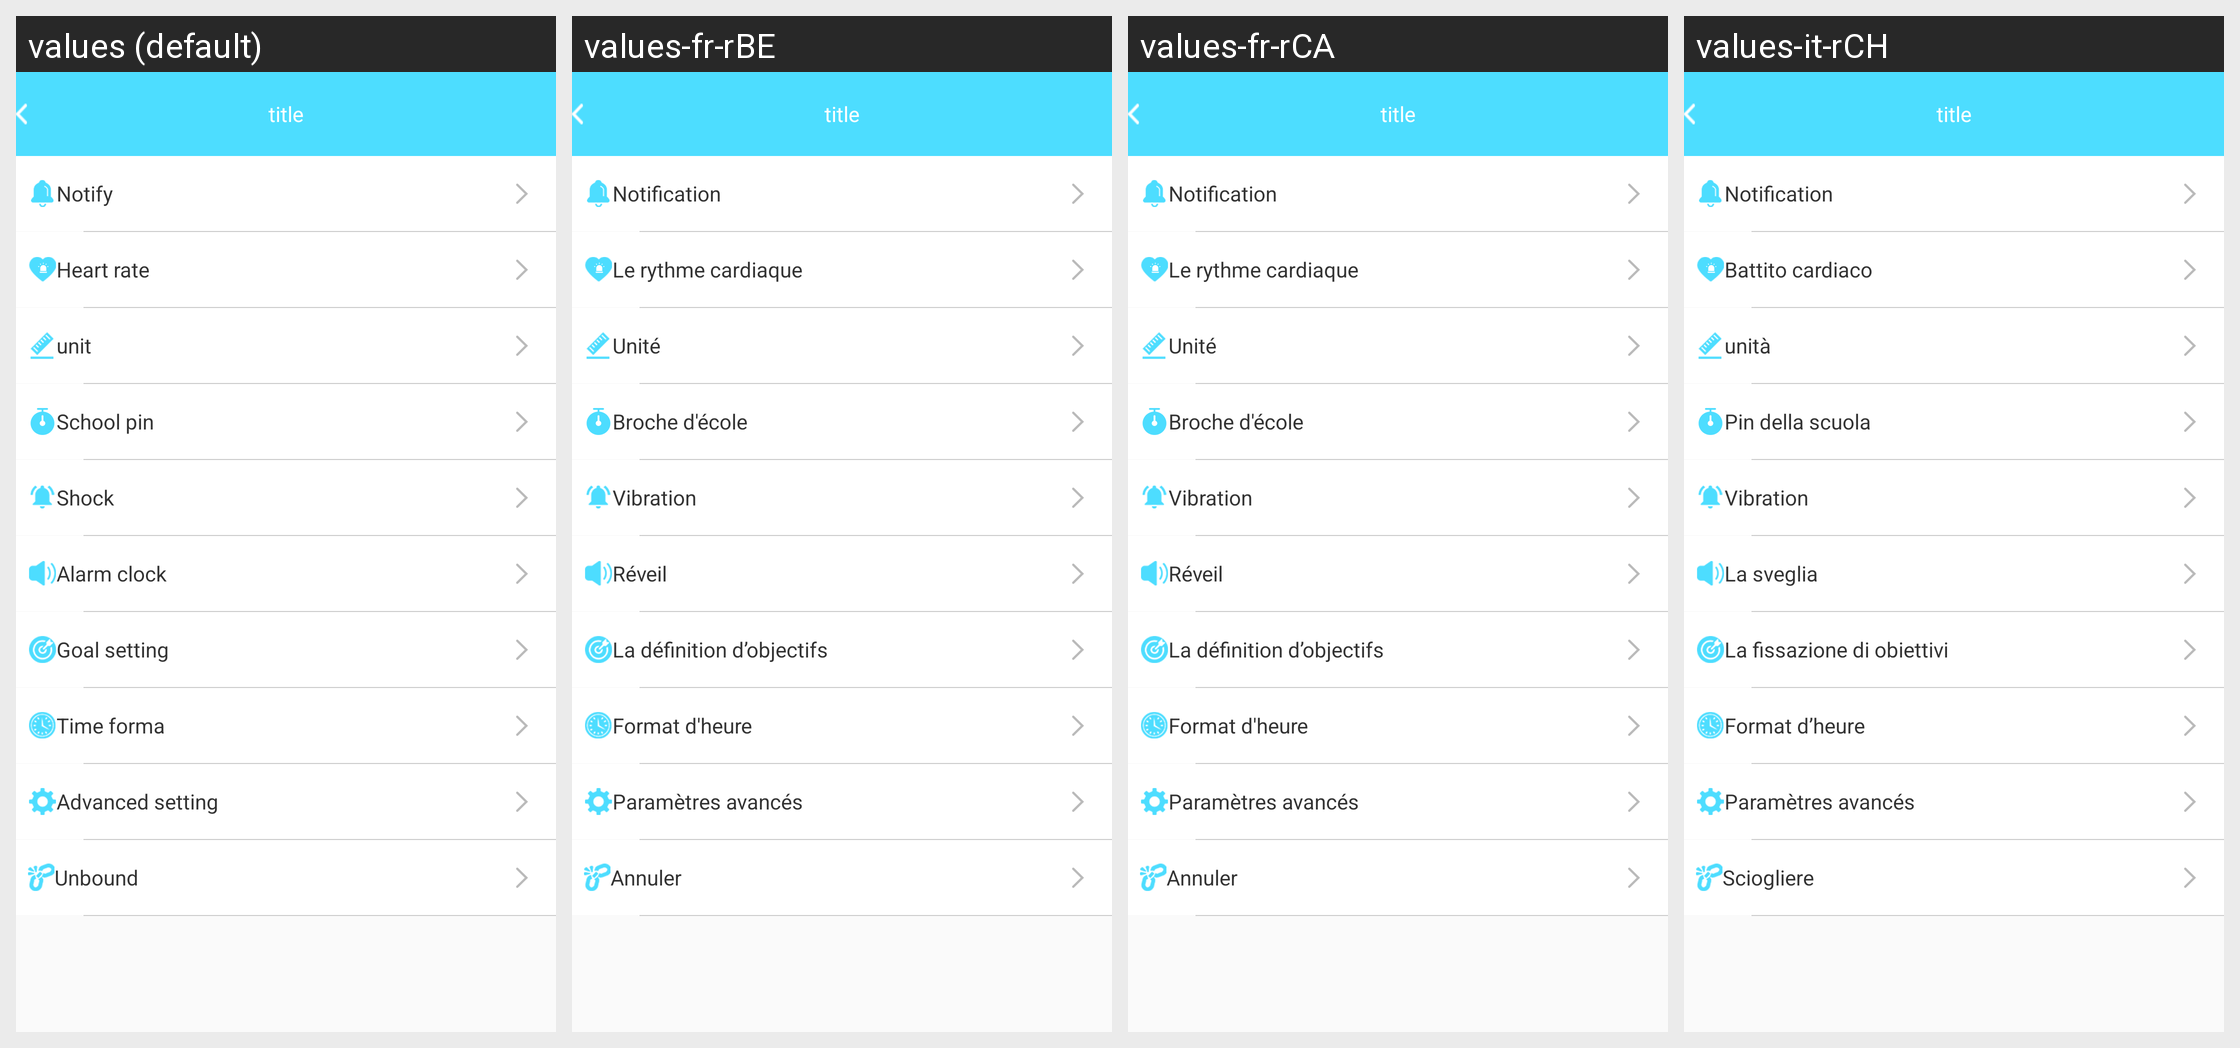

The Android screen above is rendered under several locales of the same app. Produce the string resources it draws, with the default and per-locale values.
Android screen res/layout/b18i_setting_layout.xml rendered under 4 locales, left to right: values (default), values-fr-rBE, values-fr-rCA, values-it-rCH. Device: Nexus 5 (rendered at 1080×1920; each locale shown at half size, 540×960, under a caption strip naming it); theme AppTheme.
Other locales in the repository, not shown: values-de-rDE, values-en, values-es-rES, values-fr-rFR, values-it-rIT, values-ja-rJP, values-ko-rKR, values-pt-rBR, values-ru-rRU, values-vi-rVN, values-zh, values-zh-rCN, values-zh-rHK, values-zh-rTW.
Strings drawn on this screen, with the default value and each locale's value (text and hints the layout hard-codes, and strings that could not be matched under every locale, appear in the picture but are not listed):

notice_str
  values: Notify
  values-fr-rBE: Notification
  values-fr-rCA: Notification
  values-it-rCH: Notification

heartrooate
  values: Heart rate
  values-fr-rBE: Le rythme cardiaque
  values-fr-rCA: Le rythme cardiaque
  values-it-rCH: Battito cardiaco

unit
  values: unit
  values-fr-rBE: Unité
  values-fr-rCA: Unité
  values-it-rCH: unità

jiaozhen
  values: School pin
  values-fr-rBE: Broche d'école
  values-fr-rCA: Broche d'école
  values-it-rCH: Pin della scuola

shock_str
  values: Shock
  values-fr-rBE: Vibration
  values-fr-rCA: Vibration
  values-it-rCH: Vibration

alarmclock
  values: Alarm clock
  values-fr-rBE: Réveil
  values-fr-rCA: Réveil
  values-it-rCH: La sveglia

Targetsetting
  values: Goal setting
  values-fr-rBE: La définition d’objectifs
  values-fr-rCA: La définition d’objectifs
  values-it-rCH: La fissazione di obiettivi

time_forma
  values: Time forma
  values-fr-rBE: Format d'heure
  values-fr-rCA: Format d'heure
  values-it-rCH: Format d’heure

advanced_setting
  values: Advanced setting
  values-fr-rBE: Paramètres avancés
  values-fr-rCA: Paramètres avancés
  values-it-rCH: Paramètres avancés

unbind
  values: Unbound
  values-fr-rBE: Annuler
  values-fr-rCA: Annuler
  values-it-rCH: Sciogliere
